Run: headless pygame with SDL's dummy video driver; simulated clock (each Clock.tick advances the game by its frame time, no real sleeping); random seed 0; keys injected as events and as key.get_pressed() state; no mouse input.
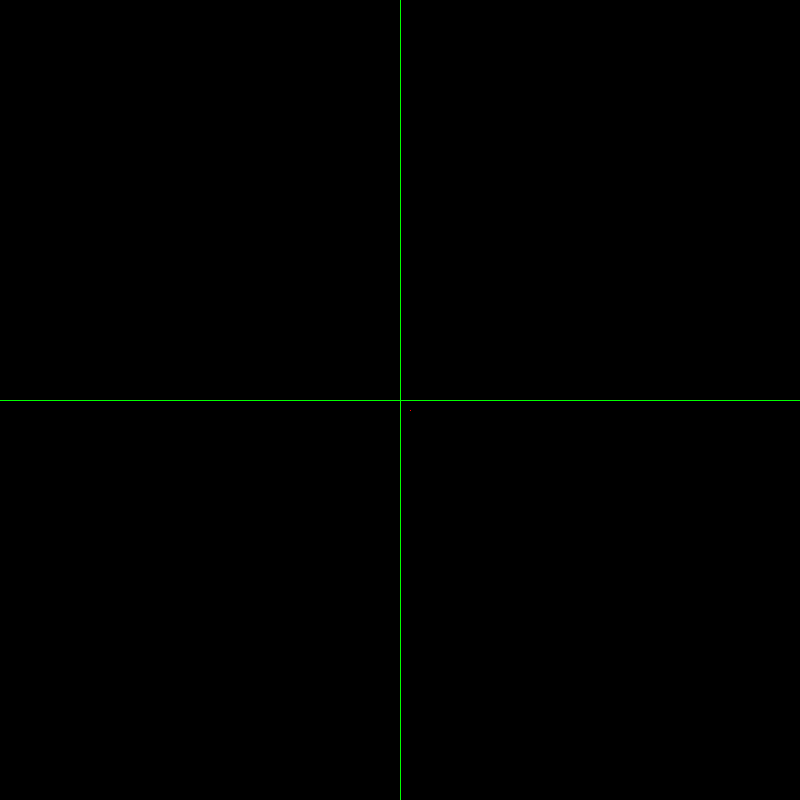
Frame 1 of 4 · flips 1–60 · no input
Frame 2 of 4 · flips 61–180 · tapped SPACE, RETURN · held RIGHT (→), D · screen unchanged from frame 1, image omitted
Frame 3 of 4 · flips 181–300 · held DOWN (↓), S · screen unchanged from frame 2, image omitted
Frame 4 of 4 · flips 301–420 · held LEFT (←), A, UP (↑), W · screen unchanged from frame 3, image omitted

The pygame program that drew these frames:

# -*- coding: utf-8 -*-
"""
Created on Sun Nov  5 17:27:12 2023

@author: nehak
"""

import pygame

pygame.init()

clock = pygame.time.Clock()

white = (255,255,255)
black = (0,0,0)
green = (0,255,0)
blue = (0,0,255)
red = (255,0,0)

X=800
Y=800

gamedisplay = pygame.display.set_mode((X,Y))

gamedisplay.fill(black)

sysfont = pygame.font.get_default_font()
print('system font : ', sysfont)

font = pygame.font.Font(sysfont, 15)

pixAr = pygame.PixelArray(gamedisplay)

for i in range(0,X):
    for j in range(0,Y):
        pixAr[i][X//2] = green
        pixAr[Y//2][j] = green
        
def plot_point(p,q):
    pixAr[(X//2)+p][(Y//2)+q] = red
    
    
plot_point(10, 10)

# main application loop
run = True
while run:
    clock.tick(60)

    # event loop
    for event in pygame.event.get():
        if event.type == pygame.QUIT:
            run = False

    # update the display
    pygame.display.update()

pygame.quit()
exit()
